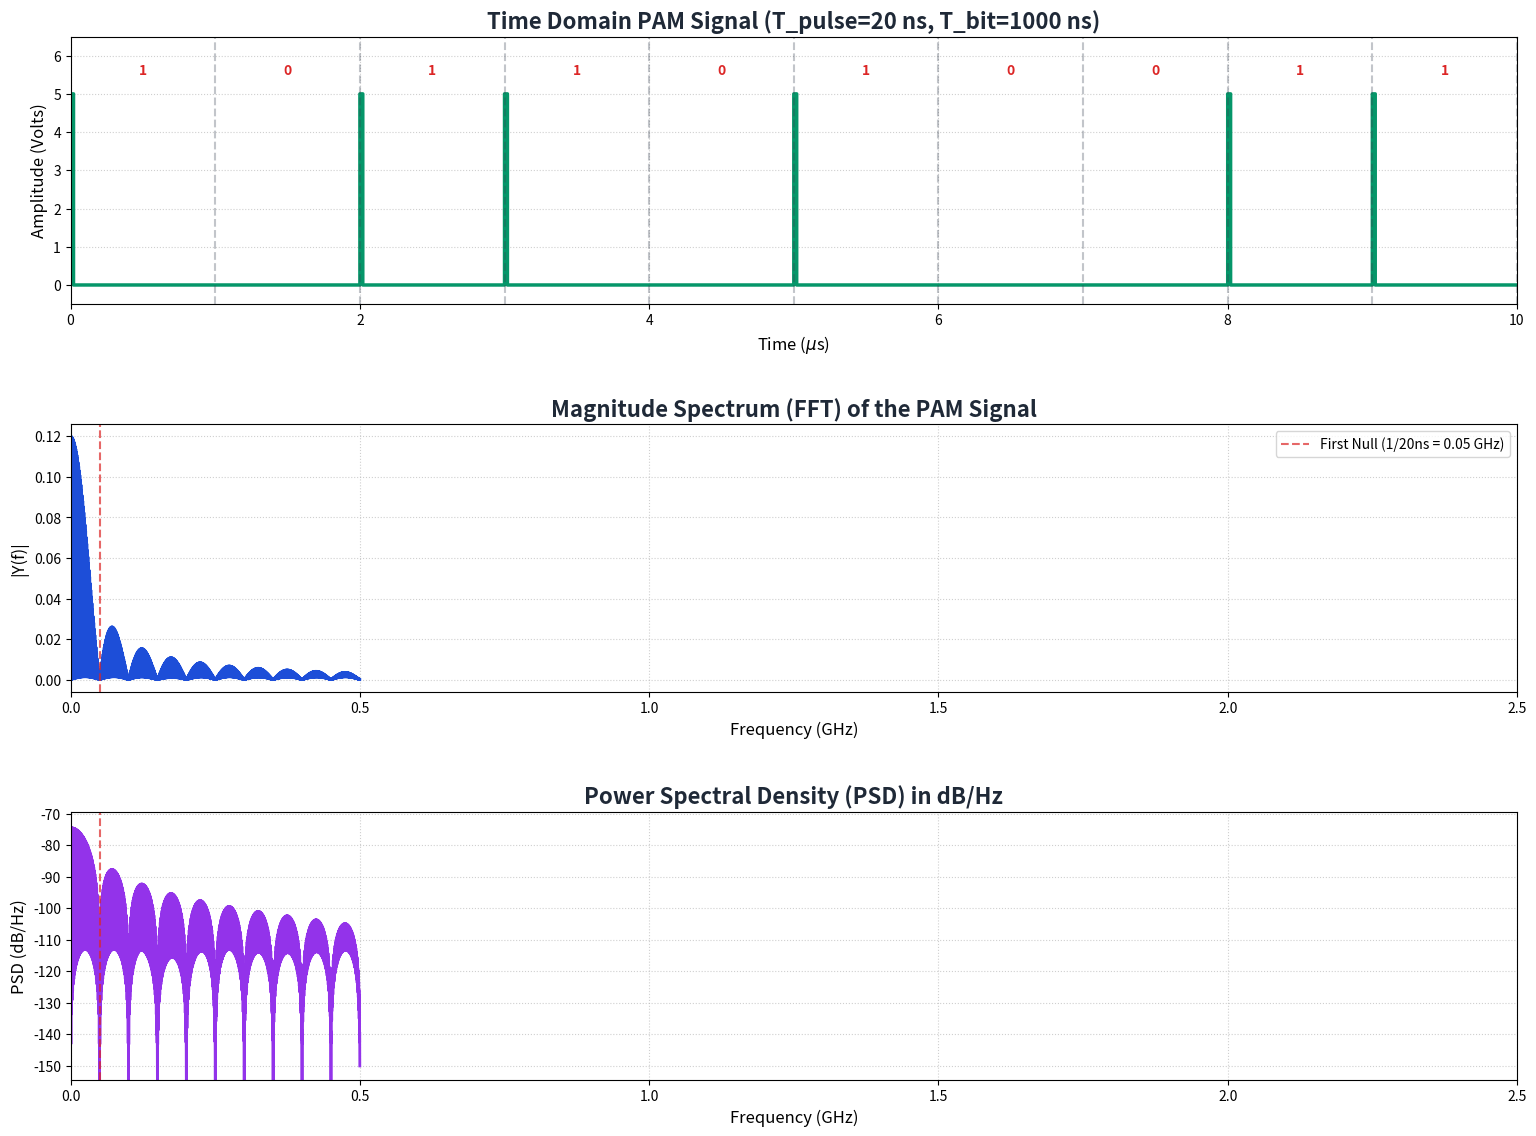

Reproduce this figure in Python.
import numpy as np
import matplotlib.pyplot as plt

def pulse_amplitude_modulation(binary_data, pulse_width_ns, bit_duration_ns, amplitude=5.0, samples_per_ns=1):
    """
    Simulates a Unipolar PAM signal based on input binary data.

    The simulation uses a high sampling rate (1 sample/ns) to accurately model
    the specified nanosecond pulse width.
    
    Args:
        binary_data (np.array): Array of binary values (0s and 1s).
        pulse_width_ns (int/float): The width of the pulse in nanoseconds (e.g., 20).
        bit_duration_ns (int/float): The duration of one bit period in nanoseconds (must be >= pulse_width_ns).
        amplitude (float): The peak amplitude of the pulse for a '1'.
        samples_per_ns (int): The number of samples to take per nanosecond (1 is 1 GSa/s).

    Returns:
        tuple: (time_vector, pam_signal, bit_duration_s, Fs, N)
    """
    # 1. Define Parameters and Time Vector
    
    # Convert parameters to standard time unit (seconds)
    pulse_width_s = pulse_width_ns * 1e-9
    bit_duration_s = bit_duration_ns * 1e-9
    
    # Calculate sampling frequency (Fs) and period (Ts)
    Fs = samples_per_ns * 1e9 # Sampling frequency in Hz (Default: 1 GHz)
    Ts = 1 / Fs
    
    # Determine array indices based on time
    samples_per_bit = int(bit_duration_s / Ts)
    samples_per_pulse = int(pulse_width_s / Ts)
    
    # Validate parameters
    if samples_per_pulse <= 0:
        raise ValueError("Pulse width is too small or sampling rate is too low to model accurately.")
    if samples_per_pulse > samples_per_bit:
        raise ValueError("Pulse width cannot exceed the bit duration.")

    # Create the time vector
    total_time_s = len(binary_data) * bit_duration_s
    time_vector = np.arange(0, total_time_s, Ts)
    N = len(time_vector)

    print(f"Nof samples: {N}")
    
    # Initialize the PAM signal to zero
    pam_signal = np.zeros(N)
    
    # 2. Implement PAM modulation (Unipolar NRZ-like pulse)
    for i, bit in enumerate(binary_data):
        # Calculate start and end indices for the current bit period
        start_index = i * samples_per_bit
        # The pulse only lasts for pulse_width_s duration within the bit period
        end_pulse_index = start_index + samples_per_pulse
        
        # Amplitude modulation:
        if bit == 1:
            # Set the pulse amplitude for the specified duration
            pam_signal[start_index:end_pulse_index] = amplitude
        # For '0', the amplitude remains 0 (handled by initialization)
            
    return time_vector, pam_signal, bit_duration_s, Fs, N

# --- Simulation Setup ---

# The binary sequence to modulate
binary_data = np.array([1, 0, 1, 1, 0, 1, 0, 0, 1, 1])

# Required pulse width
pulse_width_ns = 20

# Chosen bit duration (1 microsecond) to make the short pulse visible
bit_duration_ns = 1000 
amplitude = 5.0 # Peak voltage for '1'

# PAM
time_vector, pam_signal, bit_duration_s, Fs, N = pulse_amplitude_modulation(
    binary_data, 
    pulse_width_ns, 
    bit_duration_ns,
    amplitude=amplitude
)


# FFT / Plot Tx Results


# 1. Compute FFT
Y = np.fft.fft(pam_signal)

# 2. Calculate Single-Sided Spectrum (Magnitude)
# P2 is the two-sided power spectrum magnitude (normalized by N)
P2 = np.abs(Y / N)
# P1 is the single-sided spectrum (only positive frequencies)
P1 = P2[:N//2]
# Multiply by 2 because power is concentrated in the positive frequencies 
# (except for DC and Nyquist which should not be doubled)
P1[1:] = 2 * P1[1:] 

# 3. Calculate Frequency Vector
f = Fs * np.arange(N//2) / N # Frequency in Hz
f_ghz = f / 1e9 # Convert frequency to GHz for plotting

# 4. Calculate Power Spectral Density (PSD)
# PSD [W/Hz] = (|Y|^2) / (Fs * N)
Pxx = (np.abs(Y)**2) / (Fs * N)
Pxx_db_single = 10 * np.log10(Pxx[:N//2]) # Single-sided PSD in dB/Hz

# --- Plotting ---

# Convert time vector to microseconds (μs) for clear plotting labels
time_vector_us = time_vector * 1e6
total_time_us = time_vector_us[-1]

plt.figure(figsize=(16, 12))

# --- Subplot 1: Time Domain Signal ---
plt.subplot(3, 1, 1)
plt.plot(time_vector_us, pam_signal, drawstyle='steps-post', 
            color='#059669', linewidth=2.5) 

plt.title(f'Time Domain PAM Signal (T_pulse={pulse_width_ns} ns, T_bit={bit_duration_ns} ns)', 
            fontsize=16, fontweight='bold', color='#1F2937')
plt.xlabel('Time ($\mu$s)', fontsize=12)
plt.ylabel('Amplitude (Volts)', fontsize=12)

# Highlight bit periods and annotate bits
num_bits = len(binary_data)
for i in range(num_bits):
    bit_boundary = (i + 1) * bit_duration_s * 1e6
    plt.axvline(x=bit_boundary, color='#374151', linestyle='--', alpha=0.3)
    mid_bit = (i * bit_duration_s + bit_duration_s/2) * 1e6
    plt.text(mid_bit, amplitude + 0.5, str(binary_data[i]), 
                ha='center', fontsize=10, fontweight='bold', color='#DC2626')

plt.grid(True, which='both', linestyle=':', alpha=0.6)
plt.ylim(-0.5, amplitude + 1.5)
plt.xlim(0, total_time_us)

# --- Subplot 2: Magnitude Spectrum (FFT) ---
plt.subplot(3, 1, 2)
# Find the frequency where the first zero crossing occurs (1/T_pulse)
first_null_freq = 1 / (pulse_width_ns * 1e-9) / 1e9

plt.plot(f_ghz, P1, color='#1D4ED8', linewidth=2)

plt.title('Magnitude Spectrum (FFT) of the PAM Signal', 
            fontsize=16, fontweight='bold', color='#1F2937')
plt.xlabel('Frequency (GHz)', fontsize=12)
plt.ylabel('|Y(f)|', fontsize=12)

# Highlight the first null
plt.axvline(x=first_null_freq, color='#DC2626', linestyle='--', alpha=0.7, label=f'First Null (1/{pulse_width_ns}ns = {first_null_freq:.2f} GHz)')

plt.legend()
plt.grid(True, which='major', linestyle=':', alpha=0.6)
plt.xlim(0, 50 / pulse_width_ns) # Limit x-axis to clearly show the first few lobes

# --- Subplot 3: Power Spectral Density (PSD) ---
plt.subplot(3, 1, 3)

plt.plot(f_ghz, Pxx_db_single, color='#9333EA', linewidth=2)

plt.title('Power Spectral Density (PSD) in dB/Hz', 
            fontsize=16, fontweight='bold', color='#1F2937')
plt.xlabel('Frequency (GHz)', fontsize=12)
plt.ylabel('PSD (dB/Hz)', fontsize=12)

plt.axvline(x=first_null_freq, color='#DC2626', linestyle='--', alpha=0.7)

plt.grid(True, which='major', linestyle=':', alpha=0.6)
plt.xlim(0, 50 / pulse_width_ns)
plt.ylim(np.max(Pxx_db_single) - 80, np.max(Pxx_db_single) + 5)

plt.tight_layout(pad=3.0)
plt.show()
